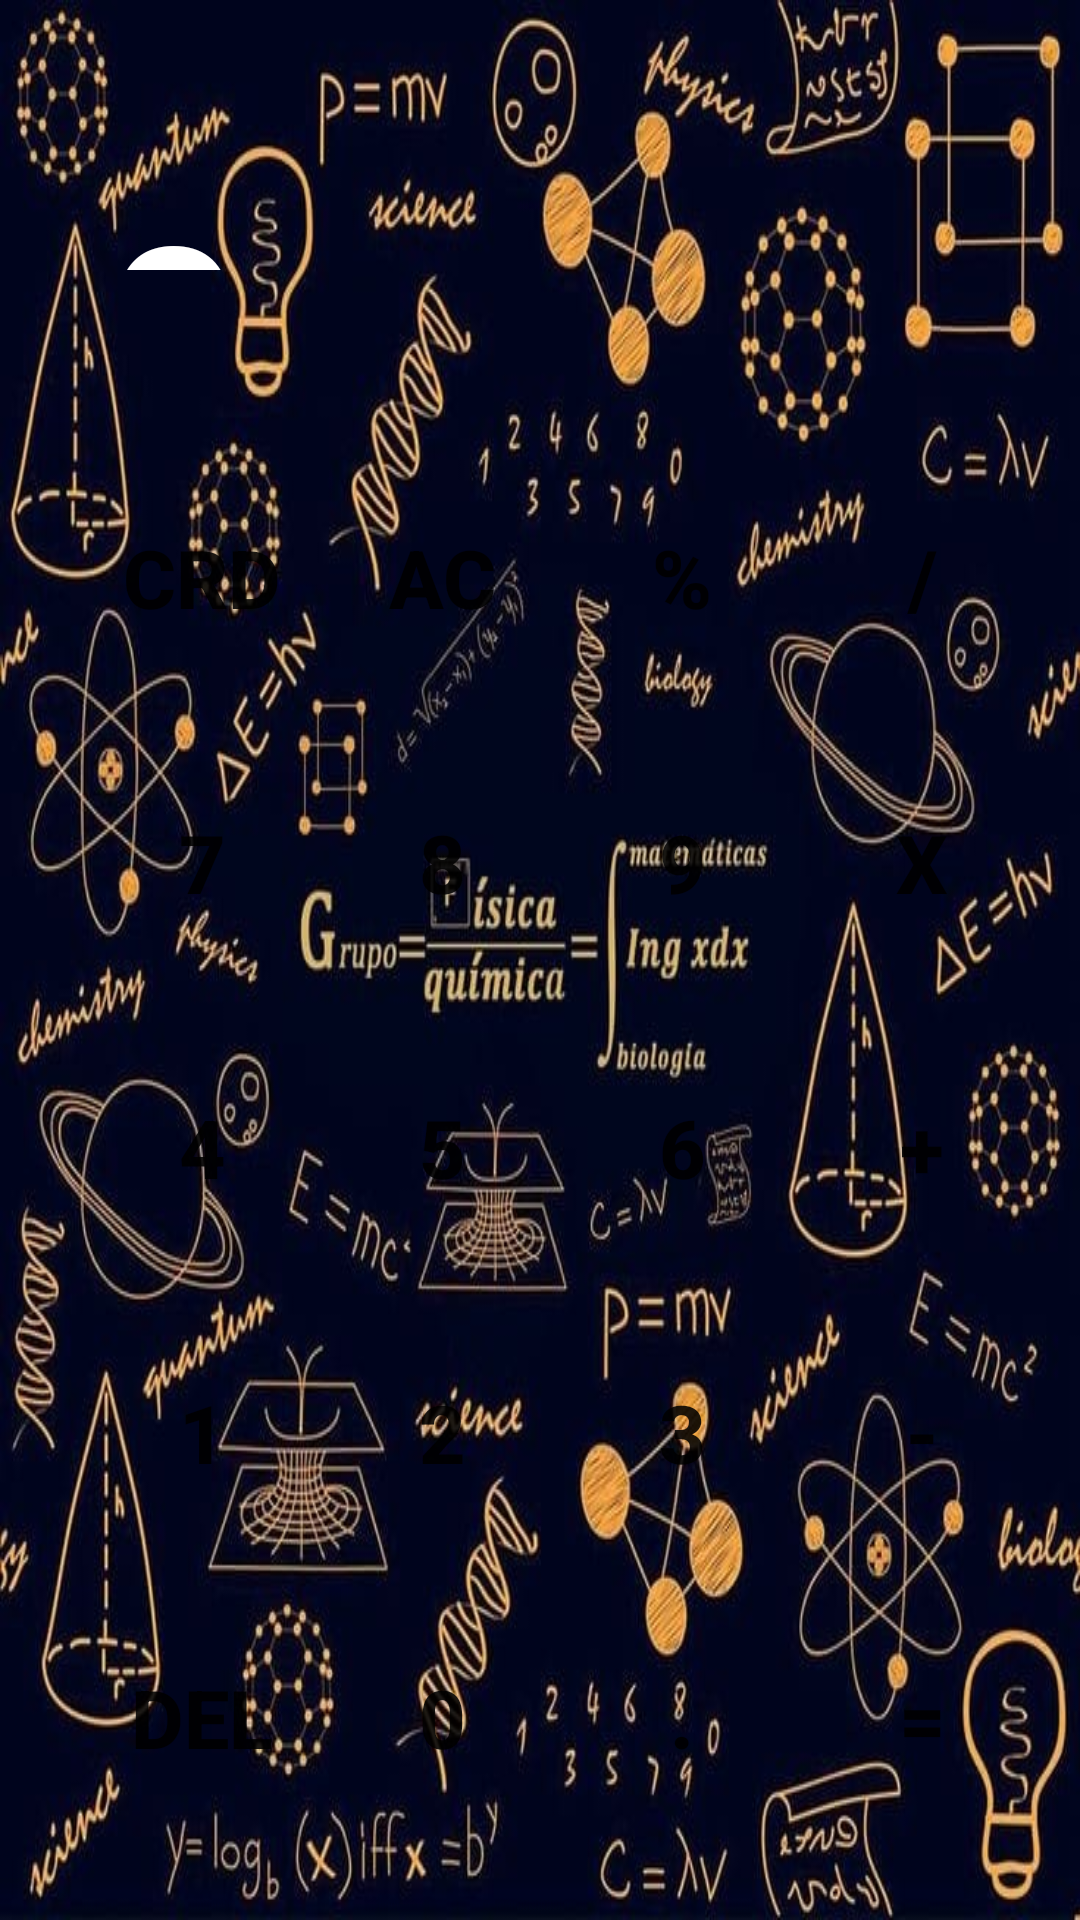

This screen was rendered from an Android layout file. Write that file and the resources it references.
<!-- AndroidManifest.xml: application theme Base.Theme.Calculadora -->
<!-- res/layout/activity_main.xml -->
<?xml version="1.0" encoding="utf-8"?>
<RelativeLayout xmlns:android="http://schemas.android.com/apk/res/android"
    xmlns:app="http://schemas.android.com/apk/res-auto"
    xmlns:tools="http://schemas.android.com/tools"
    android:layout_width="match_parent"
    android:layout_height="match_parent"
    tools:context=".MainActivity"
    android:background="@drawable/fondcl"
    android:padding="20dp"
    tools:ignore="ExtraText">

    <TextView
        android:id="@+id/screen"
        android:layout_width="match_parent"
        android:layout_height="match_parent"
        android:text="0"
        android:textSize="80dp"
        android:textStyle="bold"
        android:textColor="@color/white"
        android:paddingHorizontal="15dp"
        android:paddingVertical="35dp"
        android:layout_above="@+id/nums"

    />


    <LinearLayout
        android:id="@+id/nums"
        android:layout_width="match_parent"
        android:layout_height="wrap_content"
        android:layout_alignParentBottom="true"
        android:orientation="horizontal"
        android:paddingTop="20dp" >
        
        <LinearLayout
            android:layout_width="match_parent"
            android:layout_height="match_parent"
            android:layout_weight="1"
            android:orientation="vertical">

            <Button
                android:id="@+id/centi"
                style="@style/Btn1"
                android:layout_alignTop="@+id/screen"
                android:layout_alignEnd="@+id/screen"
                android:layout_marginStart="10dp"
                android:layout_marginTop="10dp"
                android:layout_marginEnd="10dp"
                android:layout_marginBottom="10dp"
                android:text="CRD" />

            <Button
                android:id="@+id/n7"
                android:text="7"
                style="@style/Btn2"/>

            <Button
                android:id="@+id/n4"
                android:text="4"
                style="@style/Btn2"/>

            <Button
                android:id="@+id/n1"
                android:text="1"
                style="@style/Btn2"/>

            <Button
                android:id="@+id/del"
                android:text="DEL"
                style="@style/Btn1"/>


        </LinearLayout>

        <LinearLayout
            android:layout_width="match_parent"
            android:layout_height="match_parent"
            android:layout_weight="1"
            android:orientation="vertical">

            <Button
                android:id="@+id/ac"
                android:text="AC"
                style="@style/Btn1"/>


            <Button
                android:id="@+id/n8"
                android:text="8"
                style="@style/Btn2"/>

            <Button
                android:id="@+id/n5"
                android:text="5"
                style="@style/Btn2"/>

            <Button
                android:id="@+id/n2"
                android:text="2"
                style="@style/Btn2"/>

            <Button
                android:id="@+id/n0"
                android:text="0"
                style="@style/Btn2"/>


        </LinearLayout>

        <LinearLayout
            android:layout_width="match_parent"
            android:layout_height="match_parent"
            android:layout_weight="1"
            android:orientation="vertical">

            <Button
                android:id="@+id/percentage"
                style="@style/Btn1"
                android:layout_alignTop="@+id/screen"
                android:layout_alignEnd="@+id/screen"
                android:layout_marginStart="10dp"
                android:layout_marginTop="10dp"
                android:layout_marginEnd="10dp"
                android:layout_marginBottom="10dp"
                android:text="%" />

            <Button
                android:id="@+id/n9"
                android:text="9"
                style="@style/Btn2"/>

            <Button
                android:id="@+id/n6"
                android:text="6"
                style="@style/Btn2"/>

            <Button
                android:id="@+id/n3"
                android:text="3"
                style="@style/Btn2"/>

            <Button
                android:id="@+id/dot"
                android:text="."
                style="@style/Btn2"/>


        </LinearLayout>

        <LinearLayout
            android:layout_width="match_parent"
            android:layout_height="match_parent"
            android:layout_weight="1"
            android:orientation="vertical">

            <Button
                android:id="@+id/btndiv"
                android:text="/"
                style="@style/Btn1"/>

            <Button
                android:id="@+id/btnmulti"
                android:text="X"
                style="@style/Btn1"/>

            <Button
                android:id="@+id/btnsuma"
                android:text="+"
                style="@style/Btn1"/>

            <Button
                android:id="@+id/btnresta"
                android:text="-"
                style="@style/Btn1"/>

            <Button
                android:id="@+id/btnres"
                android:text="="
                style="@style/Btn1"/>


        </LinearLayout>

    </LinearLayout>


</RelativeLayout>
<!-- resources referenced by this layout -->
<resources>
  <color name="white">#FFFFFFFF</color>
  <!-- drawable fondcl: jpg bitmap (drawable, 96708 bytes) -->
  <style name="Btn1">
          <item name="android:layout_width">75dp</item>
          <item name="android:layout_height">75dp</item>
          <item name="android:textStyle">bold</item>
          <item name="android:textSize">27dp</item>
          <item name="android:gravity">center</item>
          <item name="android:padding">10dp</item>
          <item name="android:layout_margin">10dp</item>
          <item name="android:background">@drawable/shape1</item>
      </style>
  <style name="Btn2">
          <item name="android:layout_width">75dp</item>
          <item name="android:layout_height">75dp</item>
          <item name="android:textStyle">bold</item>
          <item name="android:textSize">27dp</item>
          <item name="android:gravity">center</item>
          <item name="android:padding">10dp</item>
          <item name="android:layout_margin">10dp</item>
          <item name="android:background">@drawable/shape2</item>
      </style>
  <style name="Base.Theme.Calculadora" parent="Theme.AppCompat.Light.NoActionBar">
  
          
          <item name="colorPrimary">@color/black</item>
          <item name="colorPrimaryVariant">@color/black</item>
          <item name="colorOnPrimary">@color/white</item>
  
          
          <item name="colorSecondary">@color/black</item>
          <item name="colorSecondaryVariant">@color/black</item>
          <item name="colorOnSecondary">@color/black</item>
  
          
          <item name="android:statusBarColor">?attr/colorPrimaryVariant</item>
      </style>
  <color name="black">#FF000000</color>
</resources>
